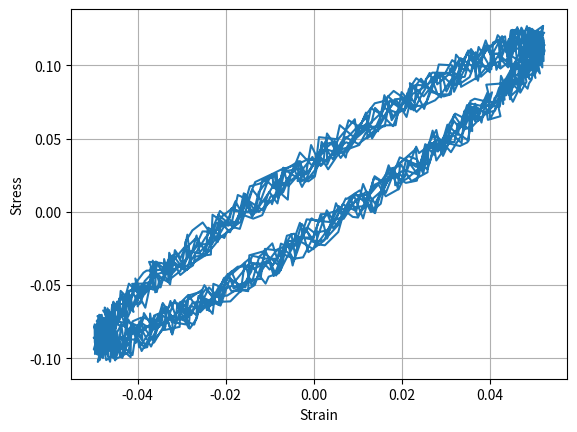

Here is the Python script that generated this plot:
# Author:
# [redacted]
# Comments:
#    This file is distributed with my book:
#    "Mechanics of Solid Polymers - Theory and Computational Modeling".

import math
import numpy as np
import matplotlib.pyplot as plt

### Input
freq_Hz = 1.4
strain_mean = 0.0   # CANNOT HAVE A MEAN STRAIN
strain_amp = 0.05
stress_mean = 0.0
nr_cycles = 10
nr_dpts_per_cycle = 144
Ep = 2.0
Epp = 0.5

### Create virtual time-strain-stress data
freq_rad = freq_Hz * 2.0 * math.pi
delta = math.atan(Epp / Ep)
time = np.linspace(0.0, 1.0 * 2.0*math.pi*nr_cycles / freq_rad, nr_cycles * nr_dpts_per_cycle)
strain = strain_mean + strain_amp * np.sin(time * freq_rad) + \
    0.05 * strain_amp * np.random.rand(len(time))
stress = stress_mean + strain_amp * Ep * np.sin(time * freq_rad) + \
    strain_amp * Epp * np.cos(time * freq_rad) + \
    0.05 * Epp * np.random.rand(len(time))

### Extract the storage and loss moduli
hanning_window = np.hanning(len(time))
fft_strain = np.fft.fft(strain * hanning_window)
fft_stress = np.fft.fft(stress * hanning_window)
freq = np.fft.fftfreq(len(strain), time[1]-time[0])

fft_strain_mag = np.abs(fft_strain)
i = np.argmax(fft_strain_mag)
Gstar = fft_stress[i] / fft_strain[i]
Ep_calc = Gstar.real
Epp_calc = abs(Gstar.imag)
print(f"Ep_calc = {Ep_calc}")
print(f"Epp_calc = {Epp_calc}")

plt.plot(strain, stress)
plt.xlabel('Strain')
plt.ylabel('Stress')
plt.grid()
plt.show()
